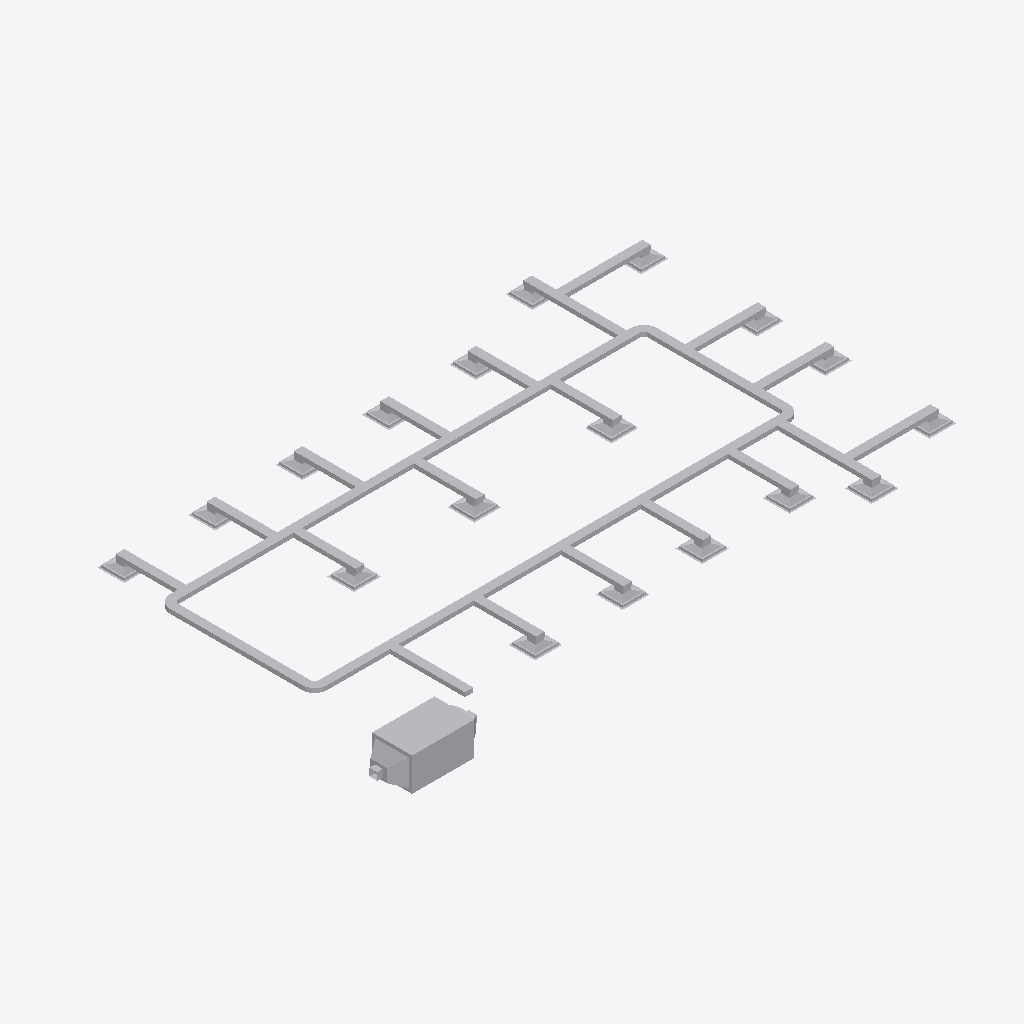
Isometric view of an IFC building model (IFC-SPF (STEP), schema IFC4, length unit metre), seen from the south-west, elements coloured by IFC class (only those large enough to see are counted): 55 other elements (light grey).
Extent 27.3 m × 17.1 m × 2.0 m (x, y, z). Storeys (2): GF at 0.00 m; DUCTING at 2.80 m. Elements (67): 24 IfcDuctSegment, 23 IfcDuctFitting, 19 IfcAirTerminalBox, 1 IfcDistributionControlElement.

HEADER;
FILE_DESCRIPTION(('ViewDefinition[DesignTransferView]'),'2;1');
FILE_NAME('s08-activity.ifc','2026-11-02T00:39:18+08:00',(''),(''),'IfcOpenShell 0.8.5-post1','Bonsai 0.8.5-post1','Nobody');
FILE_SCHEMA(('IFC4'));
ENDSEC;
DATA;
#1=IFCPROJECT('12wQlRarz77vY1ayAfOq1c',$,'My Project',$,$,$,$,(#10,#22),#5);
#27=IFCSITE('1tbJVyRxjB2vThLU_OkJ23',$,'My Site',$,$,#50,$,$,$,$,$,$,$,$);
#33=IFCBUILDING('3rj0vmXt1BtfalcJB2QfXK',$,'My Building',$,$,#56,$,$,$,$,$,$);
#39=IFCBUILDINGSTOREY('1jDW2wEO53u8ESH_$L9KNv',$,'GF',$,$,#5824,$,$,$,$);
#1221=IFCBUILDINGSTOREY('2AR0ntLmb1X9t$oDjlGGUB',$,'DUCTING',$,$,#5829,$,$,$,$);
#5895=IFCDISTRIBUTIONCONTROLELEMENT('1dK9yqADj9UgzSKWg9IIIS',$,'Cube',$,$,#5967,#5897,$);
#1243=IFCDUCTSEGMENT('3w0g27lufFdP1WPG3wIFfq',$,'DuctSegment',$,$,#1564,#1256,$,$);
#1350=IFCDUCTSEGMENT('3DFEuN$y1BtvXvgn2ffM9S',$,'DuctSegment',$,$,#1684,#1384,$,$);
#1480=IFCDUCTSEGMENT('2mJt5aRu51bwnFZJkCjkCl',$,'DuctSegment',$,$,#1584,#1491,$,$);
#1515=IFCDUCTSEGMENT('2QeoWnqK14a8T7OTTTo7AE',$,'DuctSegment',$,$,#1777,#1526,$,$);
#2784=IFCDUCTSEGMENT('3HY7lfkcLCMQeCgdU_favB',$,'DuctSegment',$,$,#6067,#2818,$,$);
#2294=IFCDUCTSEGMENT('1Dq1M6cdz9wue6NQeGRgo3',$,'DuctSegment',$,$,#6047,#2305,$,$);
#2834=IFCDUCTSEGMENT('0cG4FuIuD3GPXSVsCZwDuP',$,'DuctSegment',$,$,#6072,#2868,$,$);
#2404=IFCDUCTSEGMENT('3G8$4oaTzEVh7o6KKAwI2M',$,'DuctSegment',$,$,#6052,#2415,$,$);
#3397=IFCDUCTSEGMENT('3IVysjTnbCYO4cePfMNvw4',$,'DuctSegment',$,$,#3456,#3431,$,$);
#2549=IFCDUCTSEGMENT('2YDbysA9H5ovRm$0yJYQMa',$,'DuctSegment',$,$,#6062,#2583,$,$);
#2494=IFCDUCTSEGMENT('25m4ofieX1D8g$BmzXlxb8',$,'DuctSegment',$,$,#6057,#2505,$,$);
#3347=IFCDUCTSEGMENT('0LzJztETDCagLcjAMNFJEL',$,'DuctSegment',$,$,#5233,#3381,$,$);
#2924=IFCDUCTSEGMENT('3uwIcYdnz6Z9UuuhukzA2g',$,'DuctSegment',$,$,#3396,#2958,$,$);
#3297=IFCDUCTSEGMENT('3$TjrEdF5BdeFi8mLOW1SY',$,'DuctSegment',$,$,#3346,#3331,$,$);
#2879=IFCDUCTSEGMENT('2alfCtGcz6iBj0GkiT4BJx',$,'DuctSegment',$,$,#5548,#2913,$,$);
#3024=IFCDUCTSEGMENT('2eYzTYGiPCuf50H4RDoqm7',$,'DuctSegment',$,$,#5680,#3058,$,$);
#2974=IFCDUCTSEGMENT('2vsppsyCz5ERxL2HFrrmzR',$,'DuctSegment',$,$,#5614,#3008,$,$);
#2249=IFCDUCTSEGMENT('13ytd7dOnEgBUoeUzDmT7b',$,'DuctSegment',$,$,#6042,#2283,$,$);
#2049=IFCDUCTSEGMENT('08cQvpqAj5W9f697aUIqtz',$,'DuctSegment',$,$,#6032,#2083,$,$);
#1944=IFCDUCTSEGMENT('3dX9cKbfLFY99d83U1JJZW',$,'DuctSegment',$,$,#6022,#1955,$,$);
#1999=IFCDUCTSEGMENT('0lL_d5g2bFgfzsqQpPTtEr',$,'DuctSegment',$,$,#6027,#2033,$,$);
#2199=IFCDUCTSEGMENT('32FVEPMsX6MOpOV0pxLGXZ',$,'DuctSegment',$,$,#6037,#2233,$,$);
#4295=IFCAIRTERMINALBOX('2XMzJUbdD7AfqWcLjCqc$D',$,'Plane',$,$,#5947,#4301,$,.CONSTANTFLOW.);
#4348=IFCAIRTERMINALBOX('1eym9HO_PDvwaZLX_CWLSS',$,'Plane',$,$,#5952,#4354,$,.CONSTANTFLOW.);
#3982=IFCAIRTERMINALBOX('0hCv8qwzv07xmpb$qfaMjV',$,'Plane',$,$,#5932,#3988,$,.CONSTANTFLOW.);
#4242=IFCAIRTERMINALBOX('0AXJS_XAb2J8fT$XUJJDEC',$,'Plane',$,$,#5937,#4248,$,.CONSTANTFLOW.);
#4035=IFCAIRTERMINALBOX('3tK66lt0zDRxIqgZulNPiF',$,'Plane',$,$,#4241,#4041,$,.CONSTANTFLOW.);
#4454=IFCAIRTERMINALBOX('38llyRfLjDwfu349m_abKe',$,'Plane',$,$,#5957,#4460,$,.CONSTANTFLOW.);
#4401=IFCAIRTERMINALBOX('1_E_Q5Vgf59Rx0BVWX_pBw',$,'Plane',$,$,#4453,#4407,$,.CONSTANTFLOW.);
#4507=IFCAIRTERMINALBOX('0LdRadqrjFkuMgzhhn2Ue0',$,'Plane',$,$,#5962,#4513,$,.CONSTANTFLOW.);
#3828=IFCAIRTERMINALBOX('0zbzhQyInAHPKaDLIyTr3E',$,'Plane',$,$,#5922,#3834,$,.CONSTANTFLOW.);
#3722=IFCAIRTERMINALBOX('0jdENgd8b5rgR$Bu5R_R7i',$,'Plane',$,$,#5912,#3728,$,.CONSTANTFLOW.);
#3503=IFCAIRTERMINALBOX('0Aimcx5_n4VQqX0bAZgxUK',$,'Plane',$,$,#3562,#3504,$,.CONSTANTFLOW.);
#3563=IFCAIRTERMINALBOX('192plhJ_D4Ae$PoNeuJ_y5',$,'Plane',$,$,#4400,#3569,$,.CONSTANTFLOW.);
#3616=IFCAIRTERMINALBOX('2uLrr1jg1768IuMfD6trYa',$,'Plane',$,$,#5902,#3622,$,.CONSTANTFLOW.);
#3669=IFCAIRTERMINALBOX('3zMwkc3aHFShljXHWPcid_',$,'Plane',$,$,#5907,#3675,$,.CONSTANTFLOW.);
#3929=IFCAIRTERMINALBOX('0qmoUMwc9AZBcSdRus7xx0',$,'Plane',$,$,#5927,#3935,$,.CONSTANTFLOW.);
#4189=IFCAIRTERMINALBOX('23LCeC4Hv6bOt6f0Lq70hg',$,'Plane',$,$,#5942,#4195,$,.CONSTANTFLOW.);
#3775=IFCAIRTERMINALBOX('1KscCEDXjA3RxTLJnKyRsK',$,'Plane',$,$,#5917,#3781,$,.CONSTANTFLOW.);
#3876=IFCAIRTERMINALBOX('1$Ga0Lffr3iw5Inyr8$Ma0',$,'Plane',$,$,#4140,#3882,$,.CONSTANTFLOW.);
#3252=IFCDUCTSEGMENT('2LvyOnBi1CI92kGERrMdt4',$,'DuctSegment',$,$,#3253,#3286,$,$);
#3202=IFCDUCTSEGMENT('0wBM8J06f4aAIsmxxxa3j3',$,'DuctSegment',$,$,#3251,#3236,$,$);
#3121=IFCDUCTFITTING('1EyNWg9wjB8Q8z7ot4j4Br',$,'DuctFitting',$,$,#3152,#3129,$,$);
#1633=IFCDUCTFITTING('2T1OnopEb8mR3$I1wb8jkQ',$,'DuctFitting',$,$,#1665,#1642,$,$);
#1820=IFCDUCTFITTING('1_mKbwDrL4EfwoYlbFyEaW',$,'DuctFitting',$,$,#1851,#1828,$,$);
#1727=IFCDUCTFITTING('1I$541yJz2sfTBxuNefFJf',$,'DuctFitting',$,$,#1758,#1735,$,$);
#5490=IFCDUCTFITTING('2X_GWNDFTDiB9hLcwhd6R$',$,'DuctFitting',$,$,#5997,#5501,$,$);
#5175=IFCDUCTFITTING('2QCbC6MlL4gup76UbLyYyC',$,'DuctFitting',$,$,#5982,#5186,$,$);
#5429=IFCDUCTFITTING('33QExh7Aj7mAUIkTAdpyyX',$,'DuctFitting',$,$,#5992,#5440,$,$);
#5622=IFCDUCTFITTING('2XVXpiD9n36QIP5mIFebCg',$,'DuctFitting',$,$,#6007,#5633,$,$);
#5688=IFCDUCTFITTING('3_HhNUMw15cPgKM8COb2iy',$,'DuctFitting',$,$,#6012,#5699,$,$);
#5114=IFCDUCTFITTING('30CW4mKgb0fge9CRBN7qgW',$,'DuctFitting',$,$,#5977,#5125,$,$);
#5368=IFCDUCTFITTING('2y2dye81z5DhyP5cYkJGBa',$,'DuctFitting',$,$,#5987,#5379,$,$);
#5556=IFCDUCTFITTING('1OqfAw$wL8Luw7o9lVxgSJ',$,'DuctFitting',$,$,#6002,#5567,$,$);
ENDSEC;
